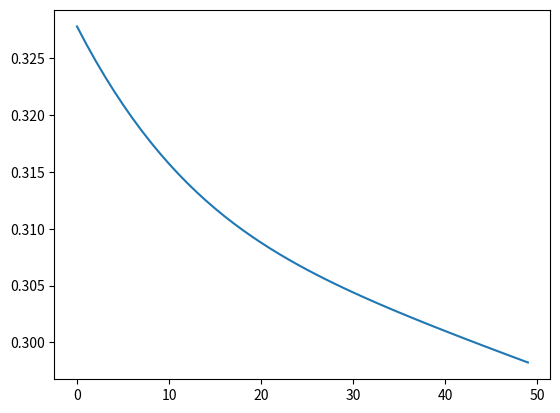

The script that saved this image:
#file for storing a clean mutable mlp
import numpy as np
import matplotlib.pyplot as plt

def nonlin(x, derive = False):
    if derive == True:
        return (x *(1 - x))
    else:
        return 1 /(1+(np.exp(-x)))

def SSE(network, actual):
    error = 0
    for i in range(0,len(network),1):
        error += ((actual[i] - network[i])**2)
    bigerror = (np.sum(error))*0.5
    return bigerror

def think(inputs, synapse, noise = False):
    bias= -0.1
    if noise == False:
        return nonlin((np.dot(inputs,synapse)+ bias))
    else:
        nois = np.random.uniform(low=-1.0,high=1.0,size=(len(np.dot(inputs,synapse))))
        return nonlin((np.dot(inputs,synapse)+ bias + nois))

def Flatt(inputlist):
    output_list = []
    for row in inputlist:
            output_list.append(row)
    return output_list



def Error(networkoutput, actual): #actual is 0-9, network is (1,10)

    represent = actual
    network_error = actual - networkoutput

    return network_error

input_x = [ [0,0],
            [1,0],
            [0,1],
            [1,1]
]


output_y = [[0,0],[1,1],[1,1],[0,0]]



#network parameters
hidden_layer_count = 1 #needs at least 1 hidden unit
hidden_units = 20 #all hidden layers have the same amount
output_units = len(output_y[0])
total_layer_count = hidden_layer_count + 2
epoch_count = 50
l_rate = 0.1


syn_list = []
syn01 = 2*np.random.random(((len(input_x[0])),hidden_units)) -1
syn_list.append(syn01)

for layer in range(0,hidden_layer_count-1):

    syn_hid = 2*np.random.random((hidden_units,hidden_units)) -1
    syn_list.append(syn_hid)


synoutput = 2* np.random.random((hidden_units,output_units))-1  # 2* -1 to center random values around 0
syn_list.append(synoutput)

# ### bias list
# bias_list = 2*np.random.random((hidden_layer_count,hidden_units)) -1

print('beginning testing, Epoch = 0/'+str(epoch_count))
SSE_Plot = []
for i in range(epoch_count):
    epoch_error = np.zeros(output_units)
    epoch_error = epoch_error.reshape(1,output_units)
    sse_perepoch = 0


    for train_unit_count in range(0, int(len(input_x))-1):

        current_sse = 0

  
        train_unit = input_x[train_unit_count]
        train_unit = np.asarray(train_unit)
        layer_list = []

        new_unit = Flatt(train_unit)
        new_unit = np.asarray(new_unit)
    

        layer_list.append(new_unit.T)

        for lay in range(1,total_layer_count):
            prev_layer = layer_list[lay-1]
            layer = think(prev_layer,syn_list[lay-1])
            layer_list.append(layer)

        net_error = Error(layer_list[-1],output_y[train_unit_count])

        epoch_error += net_error

        current_sse = SSE(layer_list[-1],output_y[train_unit_count])
        sse_perepoch += current_sse
        
        ####################adjust weights - something is broken in here
        final_delta = net_error * nonlin(layer_list[-1], derive= True)
        delta_list = []
        delta_list.append(np.asarray(final_delta)) #delta is backwards should be 6 total deltas (for every layer except input)

        ######back prop

        synapse_count = len(syn_list)-1
        
        start_synapse_count = len(syn_list)-1
        while synapse_count > 0:

            incoming_delta = delta_list[start_synapse_count - synapse_count]

            syp_inq = syn_list[synapse_count] 

            new_layer_error = incoming_delta.dot(syp_inq.T)

            next_delta = new_layer_error * nonlin(layer_list[synapse_count],derive= True)

            syn_adj = np.dot(layer_list[synapse_count].reshape(len(layer_list[synapse_count]),1),incoming_delta.reshape(len(incoming_delta),1).T)

            syn_list[synapse_count] += syn_adj * l_rate

            delta_list.append(np.asarray(next_delta))

            synapse_count -= 1

    

    SSE_Plot.append(sse_perepoch / train_unit_count)
    if i%100 == 0:
        print('current Epoch:',i)
        print('average_sse', sse_perepoch / train_unit_count)


##plot that bitch's fitness over time
plt.plot(SSE_Plot)
plt.show()

#trial
trial_num = 0
trial_output = output_y[trial_num]
print('target', trial_output)

#run value back through network
train_unit = input_x[trial_num]
train_unit = np.asarray(train_unit)
layer_list = []

new_unit = Flatt(train_unit)
new_unit = np.asarray(new_unit)


layer_list.append(new_unit.T)

for lay in range(1,total_layer_count):
    prev_layer = layer_list[lay-1]
    layer = think(prev_layer,syn_list[lay-1])
    layer_list.append(layer)


network_output = layer_list[-1]
print('actual',network_output)

